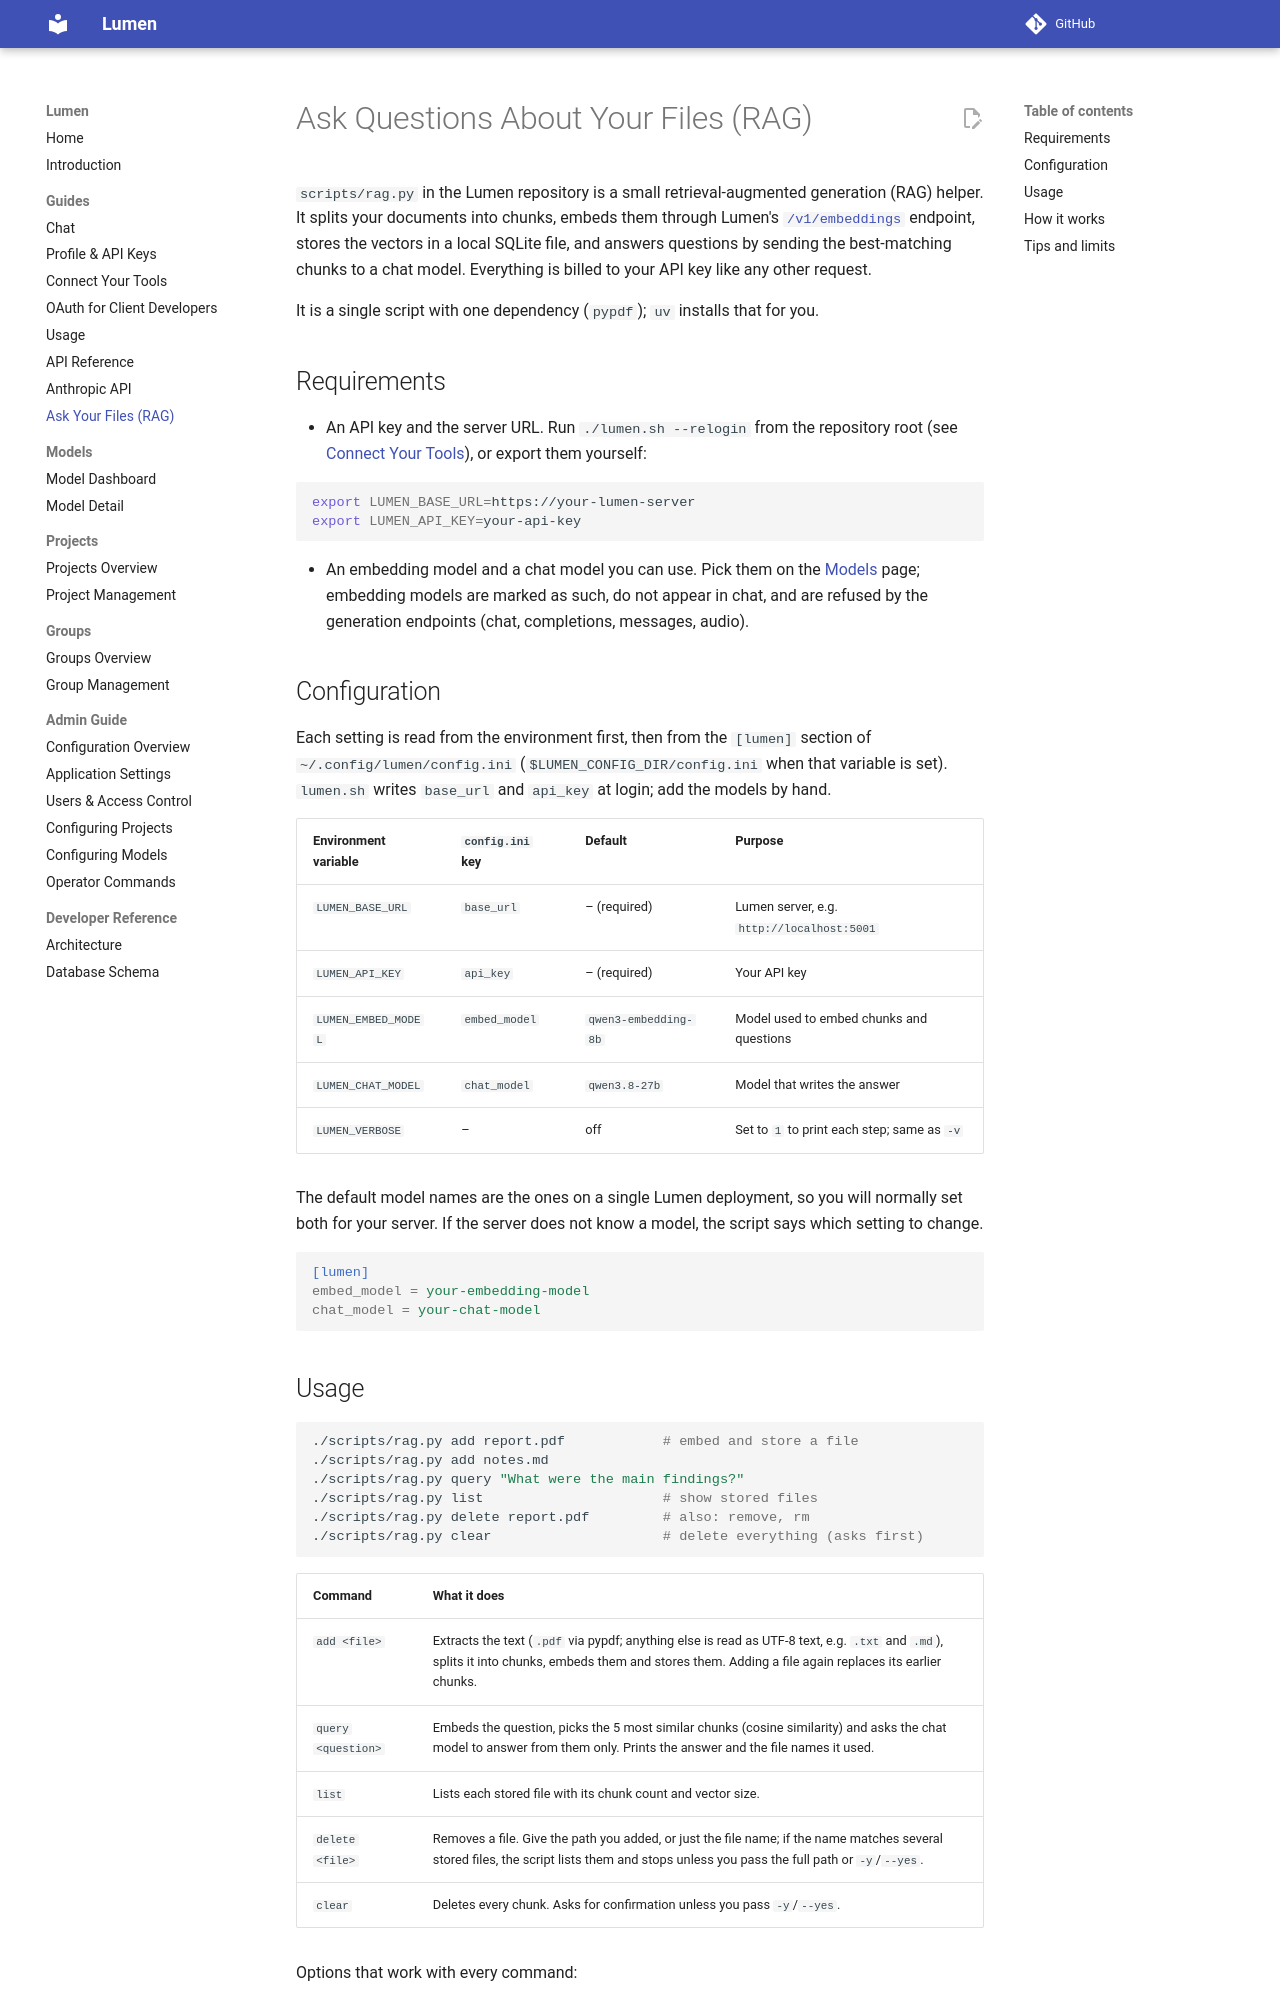

repository: ncsa/lumen · page: guides/rag/index.html · generator: mkdocs

# Ask Questions About Your Files (RAG)

`scripts/rag.py` in the Lumen repository is a small retrieval-augmented generation (RAG) helper. It splits your documents into chunks, embeds them through Lumen's [`/v1/embeddings`](api-reference.md) endpoint, stores the vectors in a local SQLite file, and answers questions by sending the best-matching chunks to a chat model. Everything is billed to your API key like any other request.

It is a single script with one dependency (`pypdf`); `uv` installs that for you.

## Requirements

- An API key and the server URL. Run `./lumen.sh --relogin` from the repository root (see [Connect Your Tools](connect.md)), or export them yourself:

  ```bash
  export LUMEN_BASE_URL=https://your-lumen-server
  export LUMEN_API_KEY=your-api-key
  ```

- An embedding model and a chat model you can use. Pick them on the [Models](../models/models.md) page; embedding models are marked as such, do not appear in chat, and are refused by the generation endpoints (chat, completions, messages, audio).

## Configuration

Each setting is read from the environment first, then from the `[lumen]` section of `~/.config/lumen/config.ini` (`$LUMEN_CONFIG_DIR/config.ini` when that variable is set). `lumen.sh` writes `base_url` and `api_key` at login; add the models by hand.

| Environment variable | `config.ini` key | Default | Purpose |
|---|---|---|---|
| `LUMEN_BASE_URL` | `base_url` | – (required) | Lumen server, e.g. `http://localhost:5001` |
| `LUMEN_API_KEY` | `api_key` | – (required) | Your API key |
| `LUMEN_EMBED_MODEL` | `embed_model` | `qwen3-embedding-8b` | Model used to embed chunks and questions |
| `LUMEN_CHAT_MODEL` | `chat_model` | `qwen3.8-27b` | Model that writes the answer |
| `LUMEN_VERBOSE` | – | off | Set to `1` to print each step; same as `-v` |

The default model names are the ones on a single Lumen deployment, so you will normally set both for your server. If the server does not know a model, the script says which setting to change.

```ini
[lumen]
embed_model = your-embedding-model
chat_model = your-chat-model
```
